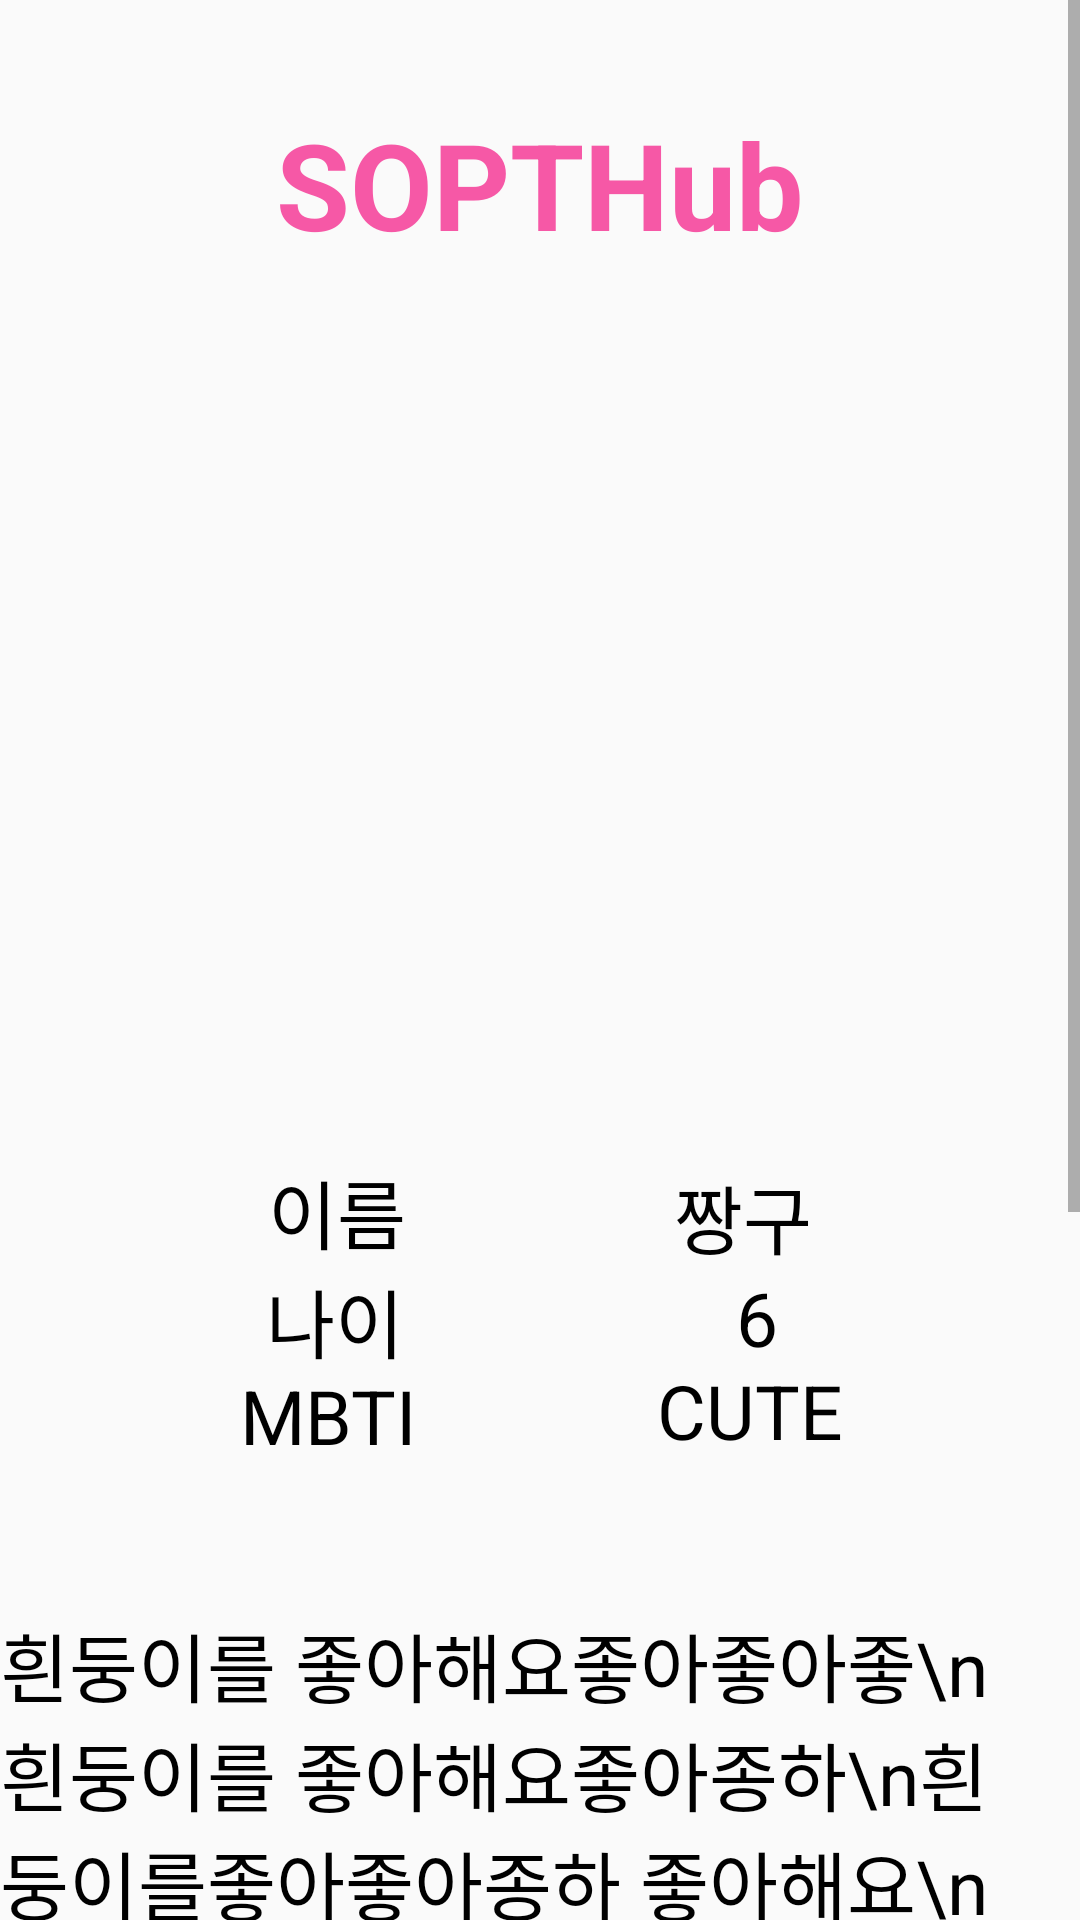

The Android layout XML behind this screen, and the referenced resources:
<!-- AndroidManifest.xml: application theme Theme.SOPT_assignment_dabin -->
<!-- res/layout/text.xml -->
<?xml version="1.0" encoding="utf-8"?>
<ScrollView xmlns:android="http://schemas.android.com/apk/res/android"
    xmlns:app="http://schemas.android.com/apk/res-auto"
    xmlns:tools="http://schemas.android.com/tools"
    android:id="@+id/top"
    android:layout_width="match_parent"
    android:layout_height="match_parent"
    tools:context=".HomeActivity">

    <androidx.constraintlayout.widget.ConstraintLayout
        android:layout_width="match_parent"
        android:layout_height="match_parent">

        <androidx.constraintlayout.widget.Guideline
            android:id="@+id/guideline"
            android:layout_width="wrap_content"
            android:layout_height="1dp"
            android:orientation="vertical"
            app:layout_constraintGuide_percent="0.5" />

        <androidx.constraintlayout.widget.Guideline
            android:id="@+id/guideline_left"
            android:layout_width="wrap_content"
            android:layout_height="1dp"
            android:orientation="vertical"
            app:layout_constraintGuide_percent="0.25" />

        <androidx.constraintlayout.widget.Guideline
            android:id="@+id/guideline_right"
            android:layout_width="wrap_content"
            android:layout_height="1dp"
            android:orientation="vertical"
            app:layout_constraintGuide_percent="0.75" />


        <TextView
            android:id="@+id/tv_title_home"
            android:layout_width="wrap_content"
            android:layout_height="wrap_content"
            android:text="SOPTHub"
            android:textColor="@color/sopt"

            android:textSize="40dp"
            android:textStyle="bold"
            app:layout_constraintBottom_toTopOf="@+id/imageView"
            app:layout_constraintEnd_toEndOf="parent"
            app:layout_constraintStart_toStartOf="parent"
            app:layout_constraintTop_toTopOf="parent" />

        <ImageView
            android:id="@+id/imageView"
            android:layout_width="0dp"
            android:layout_height="200dp"
            android:layout_marginTop="30dp"
            android:scaleType="centerCrop"
            android:src="@drawable/sopthub_home2"
            app:layout_constraintBottom_toTopOf="@+id/textView5"
            app:layout_constraintDimensionRatio="1:1"
            app:layout_constraintEnd_toEndOf="parent"
            app:layout_constraintStart_toStartOf="parent"
            app:layout_constraintTop_toBottomOf="@+id/tv_title_home" />

        <TextView
            android:id="@+id/textView8"
            android:layout_width="wrap_content"
            android:layout_height="wrap_content"
            android:layout_marginStart="20dp"
            android:layout_marginEnd="19dp"
            android:layout_marginBottom="49dp"
            android:text="CUTE"
            android:textColor="@color/black"
            android:textSize="25dp"
            app:layout_constraintBottom_toTopOf="@+id/textView5"
            app:layout_constraintEnd_toEndOf="parent"
            app:layout_constraintHorizontal_bias="0.0"
            app:layout_constraintStart_toEndOf="@+id/textView4"
            app:layout_constraintTop_toBottomOf="@+id/textView7" />


        android:layout_width="match_parent"
        android:layout_height="0dp"
        app:layout_constraintBottom_toTopOf="parent"
        app:layout_constraintEnd_toEndOf="parent"
        app:layout_constraintStart_toStartOf="parent"
        app:layout_constraintTop_toTopOf="parent">

        <TextView
            android:id="@+id/textView5"
            android:layout_width="wrap_content"
            android:layout_height="wrap_content"
            android:layout_marginTop="140dp"
            android:layout_marginBottom="20dp"
            android:text="흰둥이를 좋아해요좋아좋아좋\n흰둥이를 좋아해요좋아종하\n흰둥이를좋아좋아종하 좋아해요\n
            흰둥이를 좋아해요\n흰둥이를 좋아해요\n흰둥이를 좋아해요\n흰둥이를 좋아해요\n흰둥이를 좋아좋아좋아해요\n흰둥이를 좋아해요\n흰둥이를 좋아해요\n흰둥이를 좋아해요\n흰둥이를 좋아좋아좋아해요"
            android:textColor="@color/black"
            android:textSize="25dp"
            app:layout_constraintBottom_toBottomOf="parent"
            app:layout_constraintBottom_toTopOf="@+id/iv_github_icon"
            app:layout_constraintEnd_toEndOf="parent"
            app:layout_constraintStart_toStartOf="parent"
            app:layout_constraintTop_toBottomOf="@+id/imageView" />

        <TextView
            android:id="@+id/textView4"
            android:layout_width="wrap_content"
            android:layout_height="wrap_content"
            android:layout_marginStart="20dp"
            android:layout_marginBottom="49dp"
            android:text="MBTI"
            android:textColor="@color/black"
            android:textSize="25dp"
            app:layout_constraintBottom_toTopOf="@+id/textView5"
            app:layout_constraintEnd_toStartOf="@+id/textView8"
            app:layout_constraintStart_toStartOf="parent"
            app:layout_constraintTop_toBottomOf="@+id/textView3"
            app:layout_constraintVertical_bias="0.252" />

        <TextView
            android:id="@+id/textView6"
            android:layout_width="wrap_content"
            android:layout_height="wrap_content"
            android:layout_marginTop="29dp"
            android:text="짱구"
            android:textColor="@color/black"
            android:textSize="25dp"
            app:layout_constraintBottom_toTopOf="@+id/textView7"
            app:layout_constraintEnd_toEndOf="parent"
            app:layout_constraintHorizontal_bias="0.5"
            app:layout_constraintStart_toEndOf="@+id/textView2"
            app:layout_constraintTop_toBottomOf="@+id/imageView" />

        <TextView
            android:id="@+id/textView3"
            android:layout_width="wrap_content"
            android:layout_height="wrap_content"
            android:layout_marginStart="8dp"
            android:text="나이"
            android:textColor="@color/black"
            android:textSize="25dp"
            app:layout_constraintBottom_toTopOf="@+id/textView4"
            app:layout_constraintEnd_toStartOf="@+id/textView7"
            app:layout_constraintStart_toStartOf="parent"
            app:layout_constraintTop_toBottomOf="@+id/textView2" />

        <TextView
            android:id="@+id/textView2"
            android:layout_width="wrap_content"
            android:layout_height="wrap_content"
            android:layout_marginTop="29dp"
            android:text="이름"
            android:textColor="@color/black"
            android:textSize="25dp"
            app:layout_constraintBottom_toTopOf="@+id/textView3"
            app:layout_constraintEnd_toStartOf="@+id/textView6"
            app:layout_constraintStart_toStartOf="parent"
            app:layout_constraintTop_toBottomOf="@+id/imageView" />

        <TextView
            android:id="@+id/textView7"
            android:layout_width="wrap_content"
            android:layout_height="wrap_content"
            android:layout_marginStart="30dp"
            android:layout_marginEnd="20dp"
            android:text="6"
            android:textColor="@color/black"
            android:textSize="25dp"
            app:layout_constraintBottom_toTopOf="@+id/textView8"
            app:layout_constraintEnd_toEndOf="parent"
            app:layout_constraintHorizontal_bias="0.34"
            app:layout_constraintStart_toEndOf="@+id/textView3"
            app:layout_constraintTop_toBottomOf="@+id/textView6" />


        <ImageView
            android:id="@+id/iv_github_icon"
            android:layout_width="wrap_content"
            android:layout_height="wrap_content"
            android:layout_marginBottom="50dp"
            android:src="@drawable/github_icon_pink"
            app:layout_constraintBottom_toBottomOf="parent"
            app:layout_constraintEnd_toEndOf="parent"
            app:layout_constraintStart_toStartOf="parent"
            app:layout_constraintTop_toBottomOf="@+id/textView5"
            app:layout_constraintVertical_bias="0.0" />

    </androidx.constraintlayout.widget.ConstraintLayout>
</ScrollView>
<!-- resources referenced by this layout -->
<resources>
  <color name="black">#FF000000</color>
  <color name="sopt">#F658A6</color>
  <style name="Theme.SOPT_assignment_dabin" parent="Theme.AppCompat.Light.NoActionBar">
          
          <item name="colorPrimary">@color/purple_500</item>
          <item name="colorPrimaryVariant">@color/purple_700</item>
          <item name="colorOnPrimary">@color/white</item>
          
          <item name="colorSecondary">@color/teal_200</item>
          <item name="colorSecondaryVariant">@color/teal_700</item>
          <item name="colorOnSecondary">@color/black</item>
          
          <item name="android:statusBarColor" tools:targetApi="l">?attr/colorPrimaryVariant</item>
          
  
          <item name="android:includeFontPadding">false</item>
          <item name="windowActionBar">false</item>
          <item name="windowNoTitle">true</item>
          
  
      </style>
  <color name="purple_500">#FF6200EE</color>
  <color name="purple_700">#FF3700B3</color>
  <color name="white">#FFFFFFFF</color>
  <color name="teal_200">#FF03DAC5</color>
  <color name="teal_700">#FF018786</color>
</resources>
